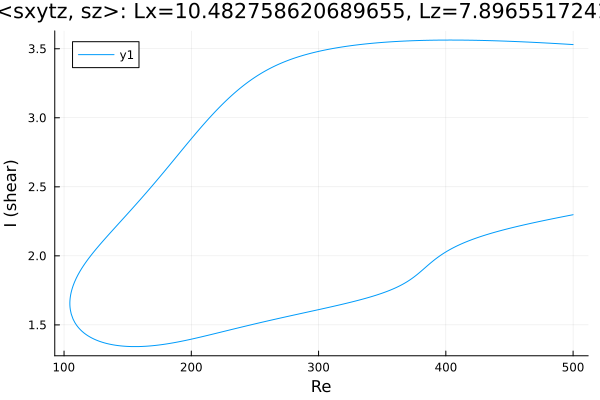

The file beside this chart, header and first rows:
Re, shear
500.0, 3.53
499.9, 3.53
498.5, 3.531
497.1, 3.532
495.7, 3.533
494.3, 3.533
492.9, 3.534
491.4, 3.535
490, 3.536
488.6, 3.537
487.2, 3.537
485.8, 3.538
484.4, 3.539
483, 3.54
481.5, 3.54
480.1, 3.541
478.7, 3.542
477.3, 3.542
475.9, 3.543
474.5, 3.544
473.1, 3.544
471.6, 3.545
470.2, 3.546
468.8, 3.546
467.4, 3.547
466, 3.548
464.6, 3.548
463.2, 3.549
461.7, 3.549
460.3, 3.55
458.9, 3.551
457.5, 3.551
456.1, 3.552
454.7, 3.552
453.8, 3.553
452.4, 3.553
451, 3.554
449.6, 3.554
448.2, 3.555
446.7, 3.555
445.3, 3.556
443.9, 3.556
442.5, 3.557
441.1, 3.557
439.7, 3.557
438.3, 3.558
436.8, 3.558
435.4, 3.559
434, 3.559
432.6, 3.559
431.2, 3.56
429.8, 3.56
428.4, 3.56
426.9, 3.56
425.5, 3.561
424.1, 3.561
422.7, 3.561
421.3, 3.562
419.9, 3.562
418.5, 3.562
... 569 more rows
